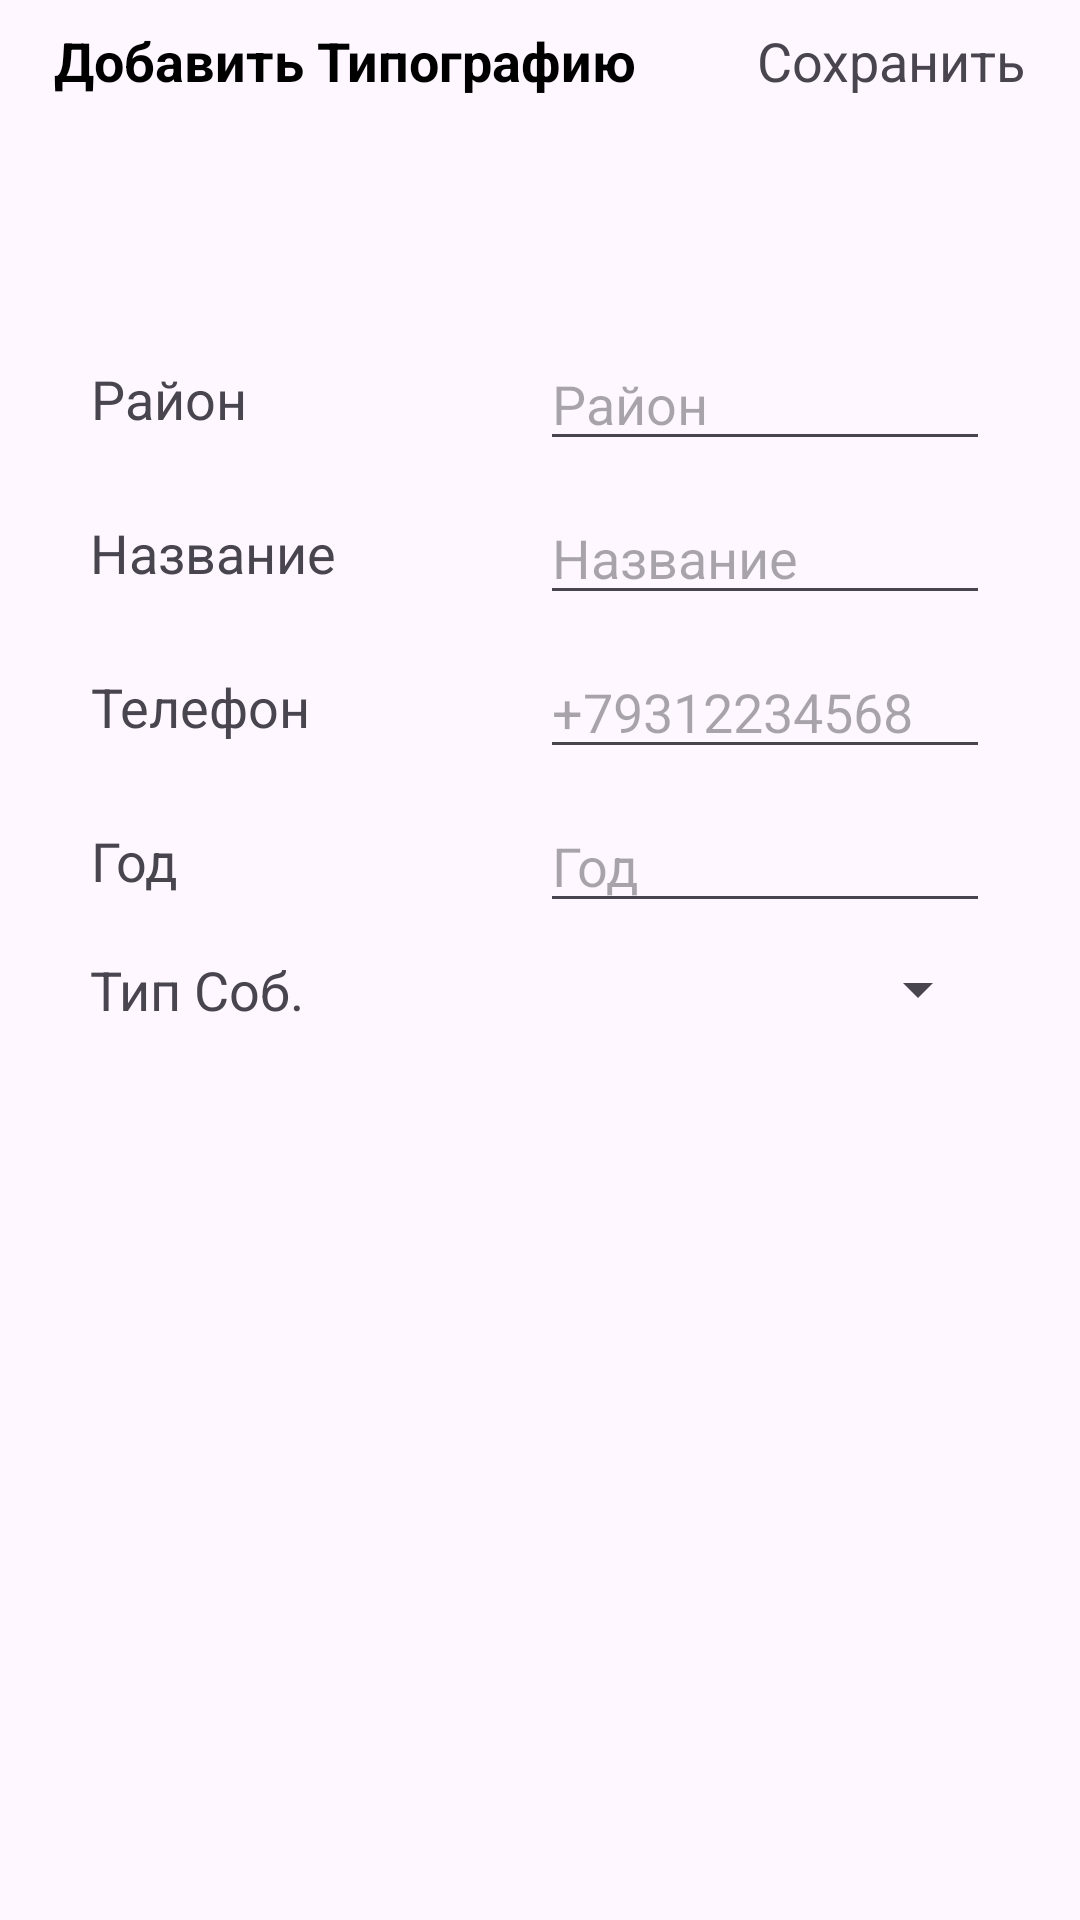

Reconstruct the res/layout file that produces this screen, plus the resources it refers to.
<!-- AndroidManifest.xml: application theme Theme.WalltechTodo -->
<!-- res/layout/fragment_add_typography.xml -->
<?xml version="1.0" encoding="utf-8"?>
<LinearLayout xmlns:android="http://schemas.android.com/apk/res/android"
    android:layout_width="match_parent"
    android:layout_height="match_parent"
    xmlns:app="http://schemas.android.com/apk/res-auto"
    xmlns:tools="http://schemas.android.com/tools"
    android:orientation="vertical"
    android:scrollbars="vertical"
    >

    <FrameLayout
        android:layout_width="match_parent"
        android:layout_height="wrap_content"
        android:layout_marginTop="8dp"
        >

        <com.google.android.material.textview.MaterialTextView
            android:id="@+id/tvTaskName"
            android:layout_width="wrap_content"
            android:layout_height="match_parent"
            android:layout_marginStart="18dp"
            android:gravity="center"
            android:text="Добавить Типографию"
            android:textColor="@color/black"
            android:textSize="18sp"
            android:textStyle="bold" />

        <com.google.android.material.textview.MaterialTextView
            android:id="@+id/tvSaveTyp"
            android:layout_width="wrap_content"
            android:layout_height="wrap_content"
            android:layout_gravity="center|end"
            android:text="Сохранить"
            android:textSize="18sp"
            android:layout_marginEnd="18dp"
            />



    </FrameLayout>




    <ScrollView
        android:layout_width="match_parent"
        android:layout_height="wrap_content"
        android:layout_marginTop="80dp"
        android:layout_marginBottom="40dp"
        android:layout_marginStart="30dp"
        android:layout_marginEnd="30dp"
        >
        <LinearLayout
            android:layout_width="match_parent"
            android:layout_height="wrap_content"

            android:orientation="vertical"
            >

            <FrameLayout
                android:id="@+id/flHood"
                android:layout_width="match_parent"
                android:layout_height="wrap_content">

                <TextView
                    android:id="@+id/tvHood"
                    android:layout_width="wrap_content"
                    android:layout_height="match_parent"
                    android:text="Район"
                    android:textSize="18sp"
                    android:gravity="center"
                    />

                <EditText
                    android:id="@+id/etHood"
                    android:layout_width="150dp"
                    android:layout_height="match_parent"
                    android:hint="Район"
                    android:textSize="18sp"
                    android:layout_gravity="end"

                    />

            </FrameLayout>

            <Space
                android:layout_width="match_parent"
                android:layout_height="10dp"/>

            <FrameLayout
                android:id="@+id/flName"
                android:layout_width="match_parent"
                android:layout_height="wrap_content">

                <TextView
                    android:id="@+id/tvName"
                    android:layout_width="wrap_content"
                    android:layout_height="match_parent"
                    android:text="Название"
                    android:textSize="18sp"
                    android:gravity="center"
                    />

                <EditText
                    android:id="@+id/etName"
                    android:layout_width="150dp"
                    android:layout_height="match_parent"
                    android:hint="Название"
                    android:textSize="18sp"
                    android:layout_gravity="end"

                    />

            </FrameLayout>

            <Space
                android:layout_width="match_parent"
                android:layout_height="10dp"/>


            <FrameLayout
                android:id="@+id/flPhone"
                android:layout_width="match_parent"
                android:layout_height="wrap_content">

                <TextView
                    android:id="@+id/tvPhone"
                    android:layout_width="wrap_content"
                    android:layout_height="match_parent"
                    android:text="Телефон"
                    android:textSize="18sp"
                    android:gravity="center"
                    />

                <EditText
                    android:id="@+id/etPhone"
                    android:layout_width="150dp"
                    android:layout_height="match_parent"
                    android:hint="+79312234568"
                    android:textSize="18sp"
                    android:layout_gravity="end"

                    />

            </FrameLayout>

            <Space
                android:layout_width="match_parent"
                android:layout_height="10dp"/>

            <FrameLayout
                android:id="@+id/flYear"
                android:layout_width="match_parent"
                android:layout_height="wrap_content">

                <TextView
                    android:id="@+id/tvYear"
                    android:layout_width="wrap_content"
                    android:layout_height="match_parent"
                    android:text="Год"
                    android:textSize="18sp"
                    android:gravity="center"
                    />

                <EditText
                    android:id="@+id/etYear"
                    android:layout_width="150dp"
                    android:layout_height="match_parent"
                    android:hint="Год"
                    android:textSize="18sp"
                    android:layout_gravity="end"

                    />

            </FrameLayout>

            <Space
                android:layout_width="match_parent"
                android:layout_height="10dp"/>

            <FrameLayout
                android:id="@+id/flType"
                android:layout_width="match_parent"
                android:layout_height="wrap_content">

                <TextView
                    android:id="@+id/tvType"
                    android:layout_width="wrap_content"
                    android:layout_height="match_parent"
                    android:text="Тип Соб."
                    android:textSize="18sp"
                    android:gravity="center"
                    />

                <Spinner
                    android:id="@+id/spnType"
                    android:layout_width="150dp"
                    android:layout_height="match_parent"
                    android:hint="сотрудник"
                    android:textSize="18sp"
                    android:layout_gravity="end"

                    />

            </FrameLayout>


            <Space
                android:layout_width="match_parent"
                android:layout_height="10dp"/>


        </LinearLayout>

    </ScrollView>




</LinearLayout>
<!-- resources referenced by this layout -->
<resources>
  <color name="black">#FF000000</color>
  <style name="Theme.WalltechTodo" parent="Base.Theme.WalltechTodo" />
  <style name="Base.Theme.WalltechTodo" parent="Theme.Material3.DayNight.NoActionBar">
          
          
      </style>
</resources>
